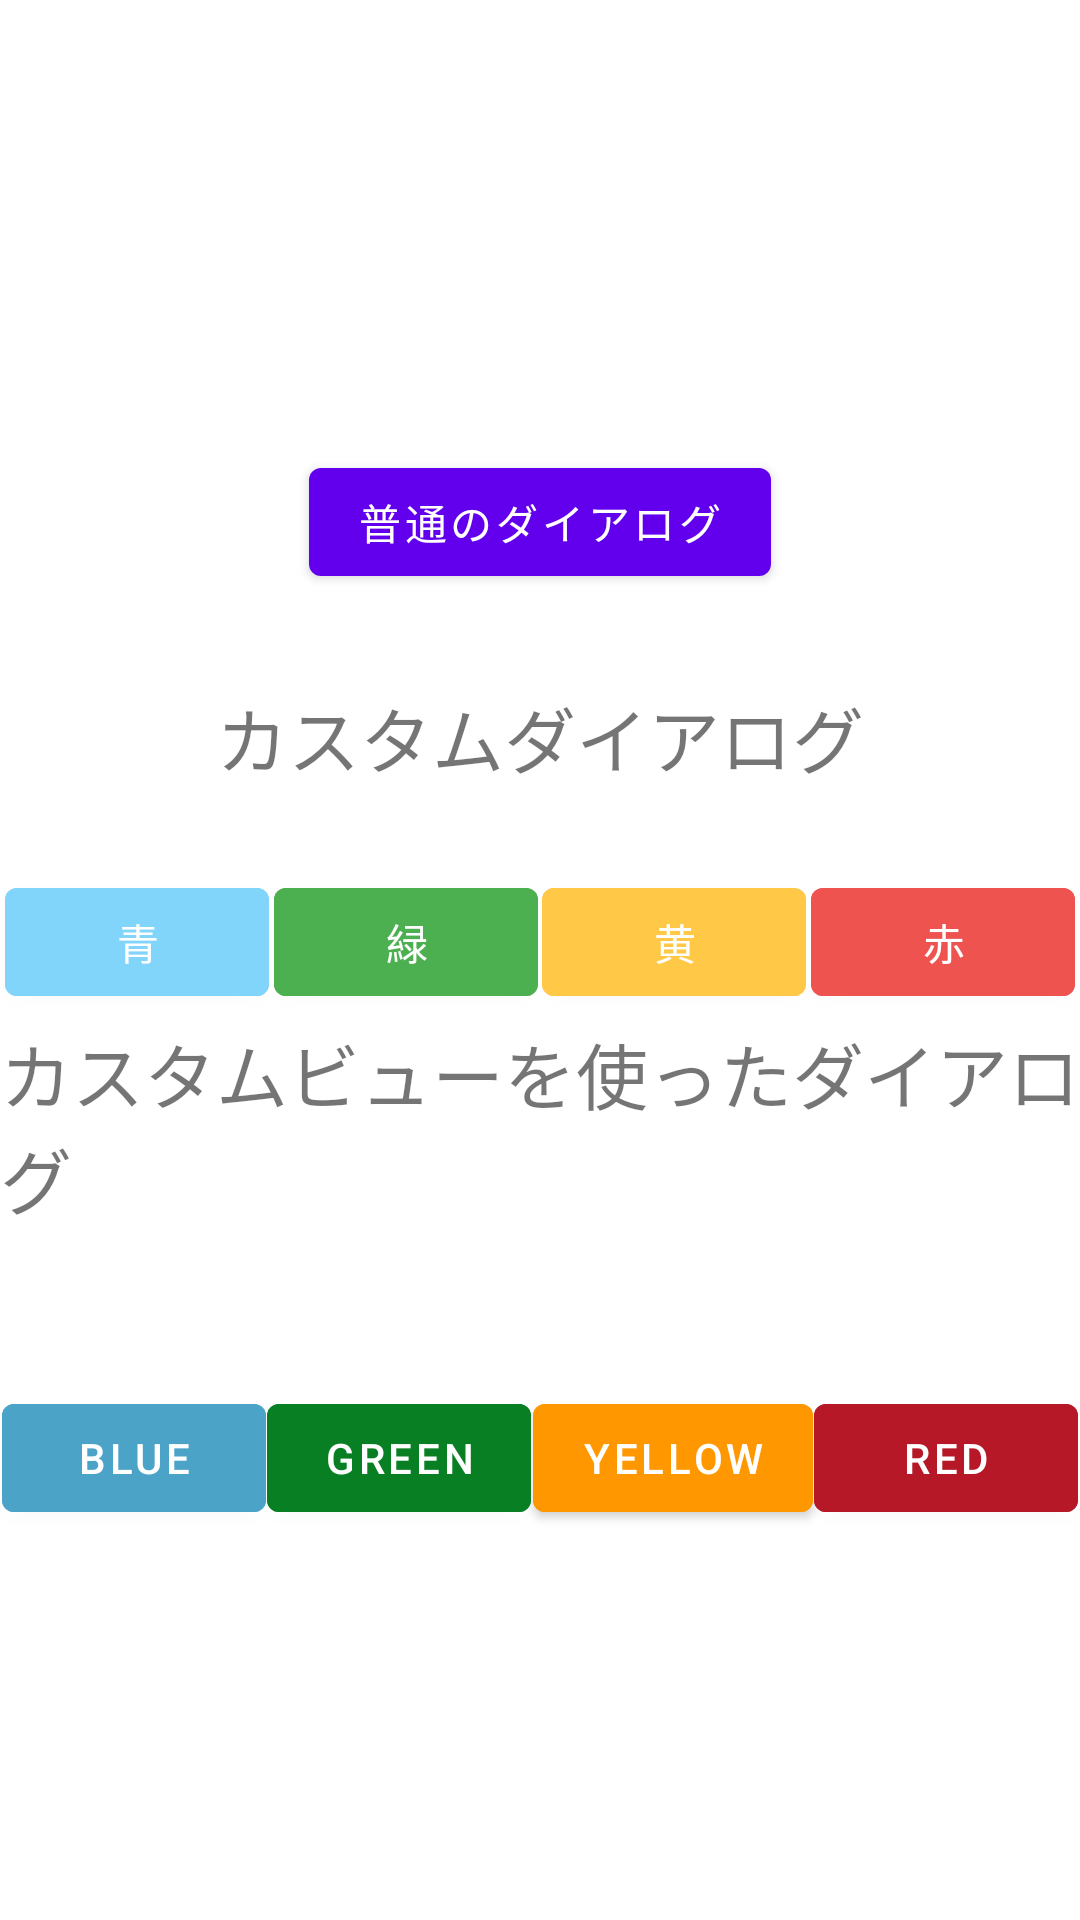

Write the Android layout XML for this screen, with the resource values it uses.
<!-- AndroidManifest.xml: application theme Theme.Personal_prod_2 -->
<!-- res/layout/fragment_dialogcase.xml -->
<?xml version="1.0" encoding="utf-8"?>
<androidx.constraintlayout.widget.ConstraintLayout xmlns:android="http://schemas.android.com/apk/res/android"
    xmlns:app="http://schemas.android.com/apk/res-auto"
    xmlns:tools="http://schemas.android.com/tools"
    android:layout_width="match_parent"
    android:layout_height="match_parent"
    tools:context=".DialogcaseFragment">

    <Button
        android:id="@+id/nomalbutton"
        android:layout_width="wrap_content"
        android:layout_height="wrap_content"
        android:layout_marginTop="150dp"
        android:text="普通のダイアログ"
        app:layout_constraintEnd_toEndOf="parent"
        app:layout_constraintStart_toStartOf="parent"
        app:layout_constraintTop_toTopOf="parent" />

    <Button
        android:id="@+id/bluedialog"
        android:layout_width="wrap_content"
        android:layout_height="wrap_content"
        android:layout_marginTop="290dp"
        android:backgroundTint="@color/blue"
        android:text="青"
        app:layout_constraintEnd_toStartOf="@+id/greendialog"
        app:layout_constraintHorizontal_bias="0.5"
        app:layout_constraintStart_toStartOf="parent"
        app:layout_constraintTop_toTopOf="parent" />

    <Button
        android:id="@+id/greendialog"
        android:layout_width="wrap_content"
        android:layout_height="wrap_content"
        android:backgroundTint="@color/green"
        android:text="緑"
        app:layout_constraintEnd_toStartOf="@+id/yellowdialog"
        app:layout_constraintHorizontal_bias="0.5"
        app:layout_constraintStart_toEndOf="@+id/bluedialog"
        app:layout_constraintTop_toTopOf="@+id/bluedialog" />

    <Button
        android:id="@+id/yellowdialog"
        android:layout_width="wrap_content"
        android:layout_height="wrap_content"
        android:backgroundTint="@color/orangelight"
        android:text="黄"
        app:layout_constraintEnd_toStartOf="@+id/reddialog"
        app:layout_constraintHorizontal_bias="0.5"
        app:layout_constraintStart_toEndOf="@+id/greendialog"
        app:layout_constraintTop_toTopOf="@+id/greendialog" />

    <Button
        android:id="@+id/reddialog"
        android:layout_width="wrap_content"
        android:layout_height="wrap_content"
        android:backgroundTint="@color/red"
        android:text="赤"
        app:layout_constraintEnd_toEndOf="parent"
        app:layout_constraintHorizontal_bias="0.5"
        app:layout_constraintStart_toEndOf="@+id/yellowdialog"
        app:layout_constraintTop_toTopOf="@+id/yellowdialog" />

    <TextView
        android:id="@+id/textView"
        android:layout_width="wrap_content"
        android:layout_height="wrap_content"
        android:layout_marginTop="30dp"
        android:text="カスタムダイアログ"
        android:textSize="24sp"
        app:layout_constraintEnd_toEndOf="parent"
        app:layout_constraintStart_toStartOf="parent"
        app:layout_constraintTop_toBottomOf="@+id/nomalbutton" />

    <TextView
        android:id="@+id/textView2"
        android:layout_width="wrap_content"
        android:layout_height="wrap_content"
        android:layout_marginBottom="230dp"
        android:text="カスタムビューを使ったダイアログ"
        android:textSize="24sp"
        app:layout_constraintBottom_toBottomOf="parent"
        app:layout_constraintEnd_toEndOf="parent"
        app:layout_constraintStart_toStartOf="parent" />

    <Button
        android:id="@+id/bluecustom"
        android:layout_width="wrap_content"
        android:layout_height="wrap_content"
        android:layout_marginBottom="130dp"
        android:backgroundTint="@color/bluedark"
        android:text="blue"
        app:layout_constraintBottom_toBottomOf="parent"
        app:layout_constraintEnd_toStartOf="@+id/greencustom"
        app:layout_constraintHorizontal_bias="0.5"
        app:layout_constraintStart_toStartOf="parent" />

    <Button
        android:id="@+id/greencustom"
        android:layout_width="wrap_content"
        android:layout_height="wrap_content"
        android:backgroundTint="@color/greendark"
        android:text="green"
        app:layout_constraintEnd_toStartOf="@+id/yellowcustom"
        app:layout_constraintHorizontal_bias="0.5"
        app:layout_constraintStart_toEndOf="@+id/bluecustom"
        app:layout_constraintTop_toTopOf="@+id/bluecustom" />

    <Button
        android:id="@+id/yellowcustom"
        android:layout_width="wrap_content"
        android:layout_height="wrap_content"
        android:backgroundTint="@color/orange"
        android:text="yellow"
        app:layout_constraintEnd_toStartOf="@+id/redcustom"
        app:layout_constraintHorizontal_bias="0.5"
        app:layout_constraintStart_toEndOf="@+id/greencustom"
        app:layout_constraintTop_toTopOf="@+id/greencustom" />

    <Button
        android:id="@+id/redcustom"
        android:layout_width="wrap_content"
        android:layout_height="wrap_content"
        android:backgroundTint="@color/reddark"
        android:text="red"
        app:layout_constraintEnd_toEndOf="parent"
        app:layout_constraintHorizontal_bias="0.5"
        app:layout_constraintStart_toEndOf="@+id/yellowcustom"
        app:layout_constraintTop_toTopOf="@+id/yellowcustom" />
</androidx.constraintlayout.widget.ConstraintLayout>
<!-- resources referenced by this layout -->
<resources>
  <color name="blue">#81d4fa</color>
  <color name="bluedark">#4ba3c7</color>
  <color name="green">#4caf50</color>
  <color name="greendark">#087f23</color>
  <color name="orange">#ff9800</color>
  <color name="orangelight">#ffc947</color>
  <color name="red">#ef5350</color>
  <color name="reddark">#b61827</color>
  <style name="Theme.Personal_prod_2" parent="Theme.MaterialComponents.DayNight.DarkActionBar">
          
          <item name="colorPrimary">@color/purple_500</item>
          <item name="colorPrimaryVariant">@color/purple_700</item>
          <item name="colorOnPrimary">@color/white</item>
          
          <item name="colorSecondary">@color/teal_200</item>
          <item name="colorSecondaryVariant">@color/teal_700</item>
          <item name="colorOnSecondary">@color/black</item>
          
          <item name="android:statusBarColor" tools:targetApi="l">?attr/colorPrimaryVariant</item>
          
      </style>
  <color name="purple_500">#FF6200EE</color>
  <color name="purple_700">#FF3700B3</color>
  <color name="white">#FFFFFFFF</color>
  <color name="teal_200">#FF03DAC5</color>
  <color name="teal_700">#FF018786</color>
  <color name="black">#FF000000</color>
</resources>
